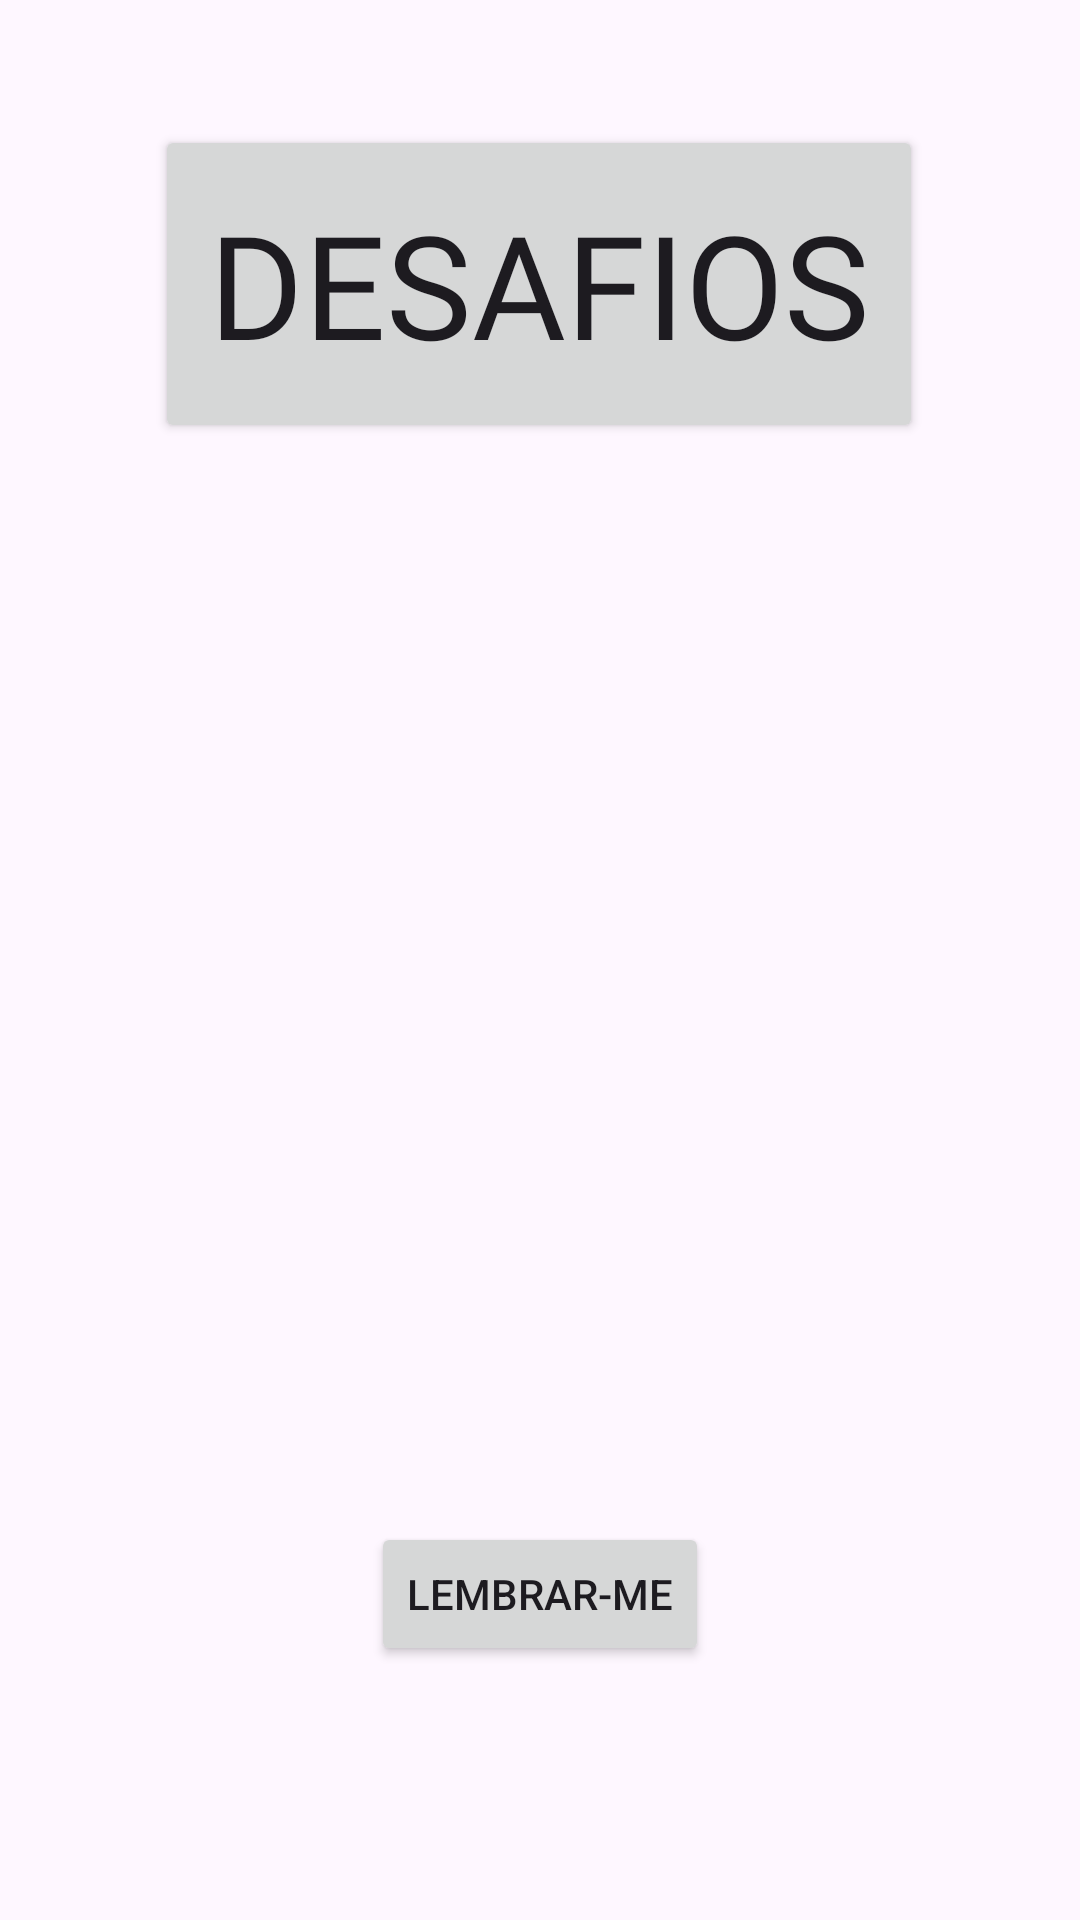

Write the Android layout XML for this screen, with the resource values it uses.
<!-- AndroidManifest.xml: application theme Theme.Projeto2bim -->
<!-- res/layout/layout.xml -->
<?xml version="1.0" encoding="utf-8"?>
<androidx.constraintlayout.widget.ConstraintLayout xmlns:android="http://schemas.android.com/apk/res/android"
    xmlns:app="http://schemas.android.com/apk/res-auto"
    xmlns:tools="http://schemas.android.com/tools"
    android:layout_width="match_parent"
    android:layout_height="match_parent"
    android:background="@drawable/inf">

    <Button
        android:id="@+id/btndesadi"
        android:layout_width="256dp"
        android:layout_height="106dp"
        android:fontFamily="@font/akaya_telivigala"
        android:text="Desafios"
        android:textSize="48sp"
        app:layout_constraintBottom_toBottomOf="parent"
        app:layout_constraintEnd_toEndOf="parent"
        app:layout_constraintHorizontal_bias="0.496"
        app:layout_constraintStart_toStartOf="parent"
        app:layout_constraintTop_toTopOf="parent"
        app:layout_constraintVertical_bias="0.078" />

    <Button
        android:id="@+id/btnnotify"
        android:layout_width="wrap_content"
        android:layout_height="wrap_content"
        android:text="Lembrar-me"
        app:layout_constraintBottom_toBottomOf="parent"
        app:layout_constraintEnd_toEndOf="parent"
        app:layout_constraintStart_toStartOf="parent"
        app:layout_constraintTop_toTopOf="parent"
        app:layout_constraintVertical_bias="0.857" />

</androidx.constraintlayout.widget.ConstraintLayout>
<!-- resources referenced by this layout -->
<resources>
  <style name="Theme.Projeto2bim" parent="Base.Theme.Projeto2bim" />
  <style name="Base.Theme.Projeto2bim" parent="Theme.Material3.DayNight.NoActionBar">
          
          
      </style>
</resources>
